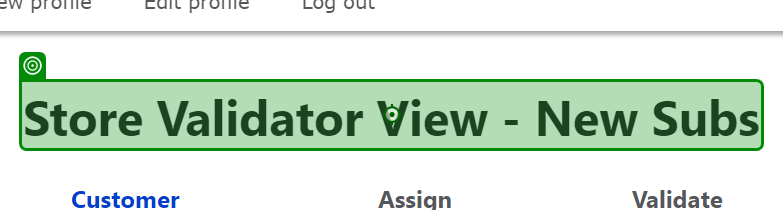
Task: Mobile Testing Project
Workflow: StoreValidator_View

Step 1: check the heading in window 'Store Validator View - New Subs | Sim Registration' (msedge.exe)

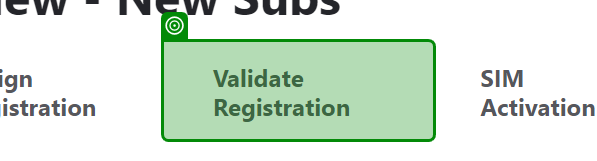
Step 2: click on the link 'Validate Registration' in window 'Store Validator View - New Subs | Sim Registration' (msedge.exe)
